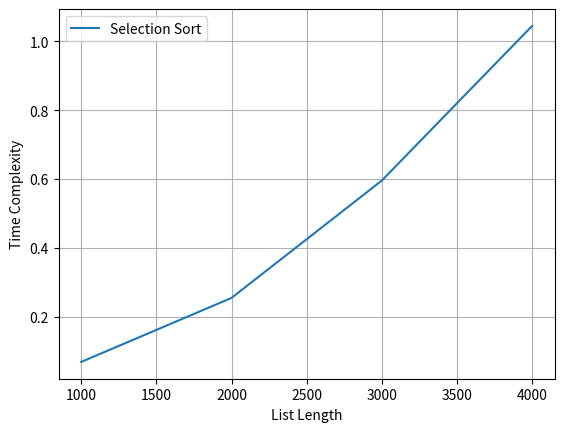

The script that saved this image:
import time
import numpy as np
import matplotlib.pyplot as plt

def selectionsort(array):
    for i in range(len(array)):
        min_index = i
        for j in range(i+1, len(array)):
            if array[j] < array[min_index]:
                min_index = j
        array[i], array[min_index] = array[min_index], array[i]

sorts = [
    {
        "Name" : "Selection Sort",
        "sort" : lambda arr: selectionsort(arr)
    }
]
elements = np.array([i*1000 for i in range(1,5)])
plt.xlabel('List Length')
plt.ylabel('Time Complexity')

times = []
for sort in sorts:
    start_all = time.time()
    for i in range(1, 5):
        start = time.time()
        a = np.random.randint(0, 1000, i*1000)
        sort["sort"](a)
        end = time.time()
        times.append(end-start)
        print(sort["Name"], "sorted all elements in", end-start, "s")
    end_all = time.time()
    print(sort["Name"], "sorted all elements in", end_all-start_all, "s")
    plt.plot(elements, times, label=sort["Name"])

plt.grid()
plt.legend()
plt.show()
